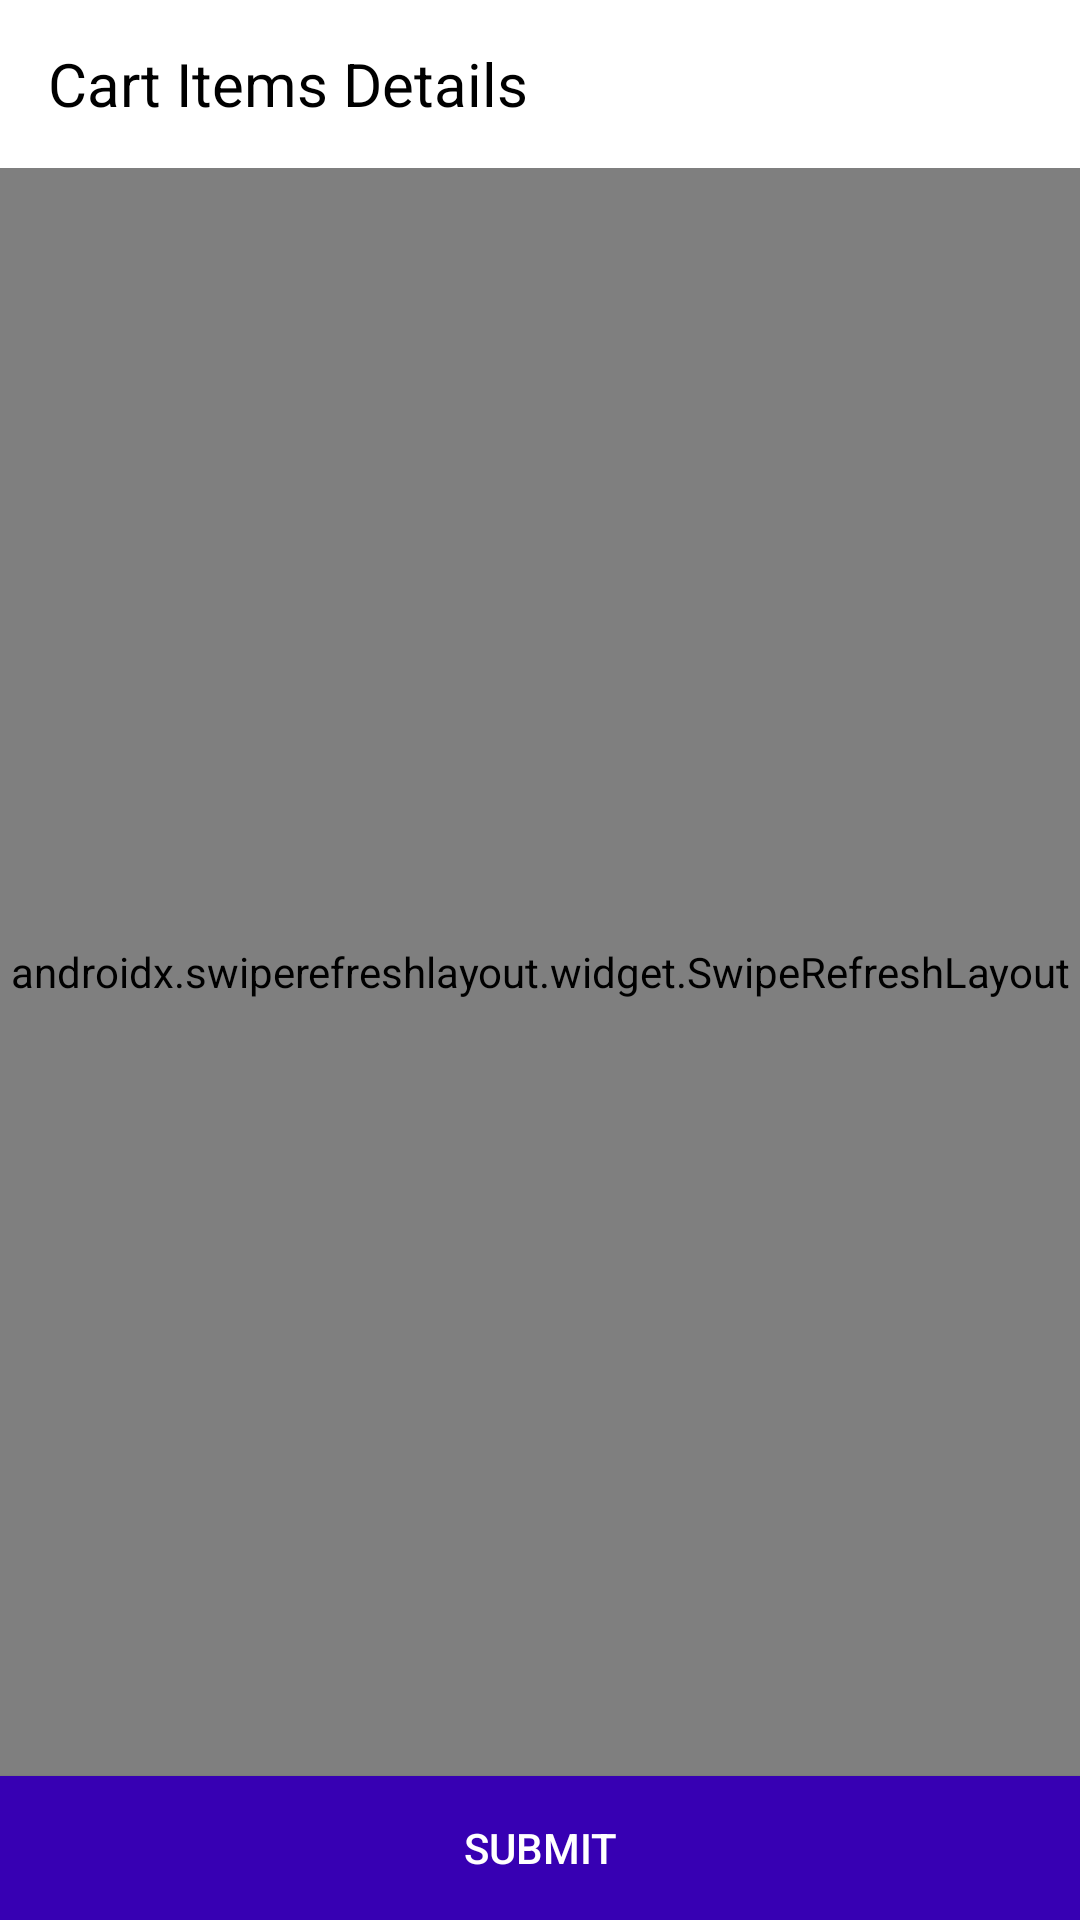

Here is an Android app screen rendered from its layout file. Give the layout XML and the strings, colors and styles it references.
<!-- AndroidManifest.xml: activity theme AppTheme.NoActionBar -->
<!-- res/layout/activity_cart_item.xml -->
<?xml version="1.0" encoding="utf-8"?>
<RelativeLayout xmlns:android="http://schemas.android.com/apk/res/android"
    xmlns:app="http://schemas.android.com/apk/res-auto"
    android:orientation="vertical"
    android:id="@+id/stats"
    android:layout_width="match_parent"
    android:layout_height="match_parent">

    <com.google.android.material.appbar.AppBarLayout
        android:id="@+id/toolbarwrap"
        android:layout_width="match_parent"
        android:layout_height="wrap_content">

        <androidx.appcompat.widget.Toolbar
            android:background="#ffff"
            android:id="@+id/Category_toolbar"
            android:layout_width="match_parent"
            android:layout_height="?attr/actionBarSize"
            >


            <TextView
                android:id="@+id/Category_toolbar_text"
                android:layout_width="wrap_content"
                android:layout_height="wrap_content"
                android:textSize="20sp"
                android:textColor="@color/black"
                android:text="Cart Items Details"/>


            <TextView
                android:id="@+id/Total_Price_toolbar_text"
                android:layout_width="wrap_content"
                android:layout_height="wrap_content"
                android:textSize="20sp"
                android:textColor="@color/black"
                android:text=""/>


        </androidx.appcompat.widget.Toolbar>

    </com.google.android.material.appbar.AppBarLayout>

    <LinearLayout
        android:layout_below="@id/toolbarwrap"
        android:id="@+id/activity_cart_list"
        android:layout_width="match_parent"
        android:layout_height="match_parent"
        android:orientation="vertical">

        <FrameLayout

            android:id="@+id/frame_container"
            android:layout_width="match_parent"
            android:layout_height="0dp"
            android:layout_weight="9.5">
            <androidx.swiperefreshlayout.widget.SwipeRefreshLayout
                android:id="@+id/swipe_container"
                android:layout_width="match_parent"
                android:layout_height="match_parent">
            <androidx.recyclerview.widget.RecyclerView
                android:id="@+id/recyclerview"
                android:scrollbars="vertical"
                android:layout_height="match_parent"
                android:layout_width="match_parent"/>
            </androidx.swiperefreshlayout.widget.SwipeRefreshLayout>


        </FrameLayout>

        <Button
            android:id="@+id/submit"
            android:layout_width="match_parent"
            android:layout_height="wrap_content"
            android:text="Submit"
            android:textColor="@color/white"
            android:background="@color/purple_700"/>


    </LinearLayout>



</RelativeLayout>
<!-- resources referenced by this layout -->
<resources>
  <color name="black">#FF000000</color>
  <color name="purple_700">#FF3700B3</color>
  <color name="white">#FFFFFFFF</color>D
  <style name="AppTheme.NoActionBar">
          <item name="windowActionBar">false</item>
          <item name="windowNoTitle">true</item>
          <item name="colorPrimary">@color/purple_500</item>
          <item name="colorPrimaryDark">@color/purple_700</item>
          <item name="colorAccent">@color/white</item>
      </style>
  <color name="purple_500">#FF6200EE</color>
</resources>
